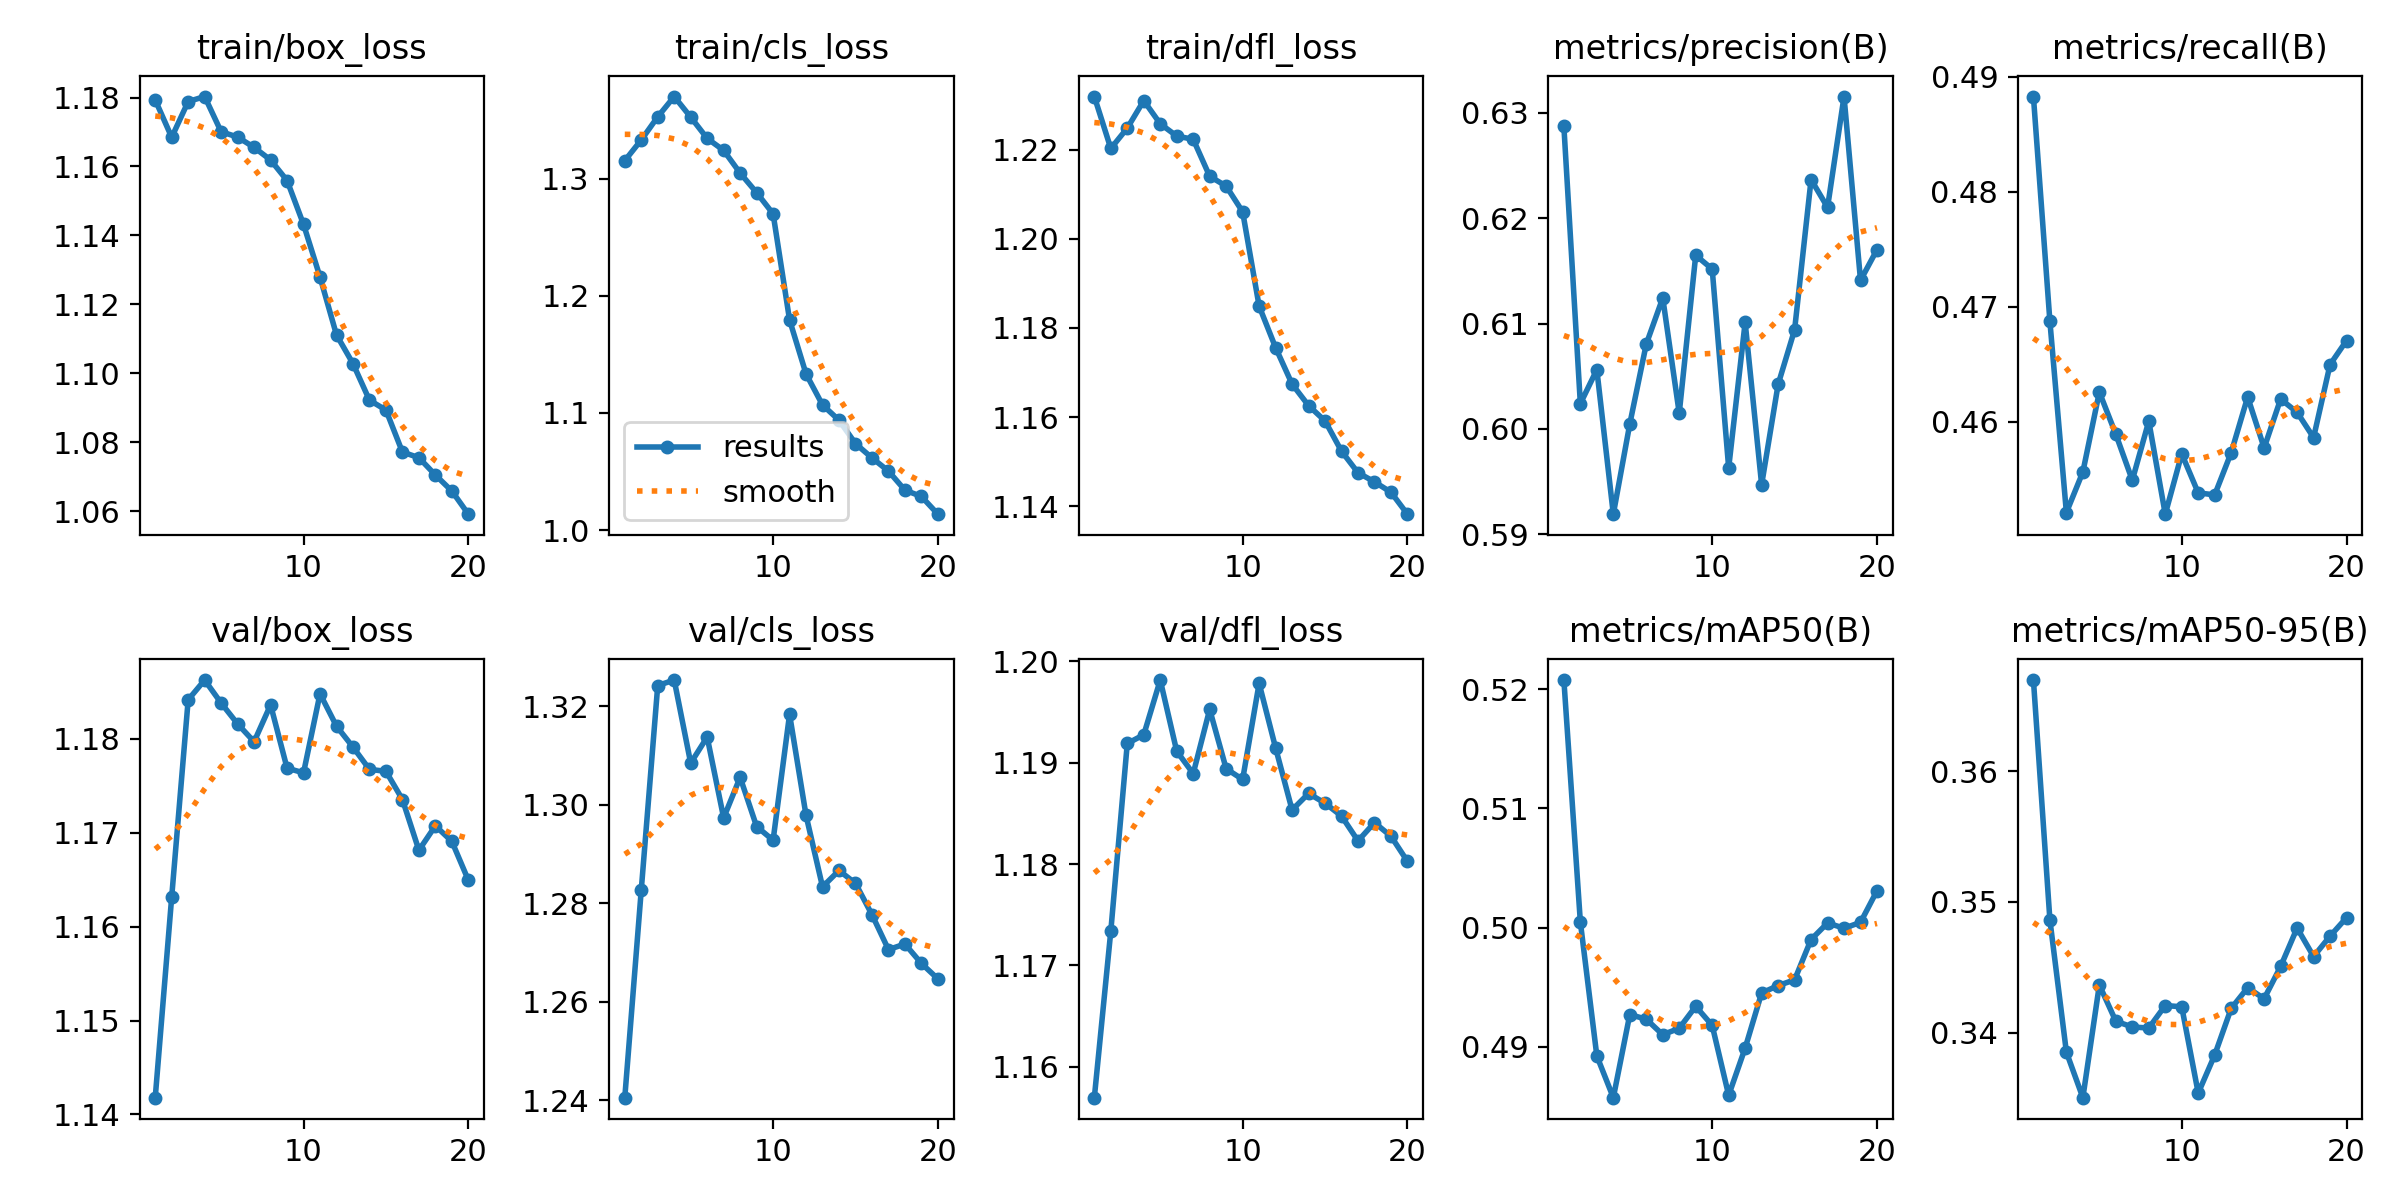

The data file committed next to this chart (first rows):
epoch, time, train/box_loss, train/cls_loss, train/dfl_loss, metrics/precision(B), metrics/recall(B), metrics/mAP50(B), metrics/mAP50-95(B), val/box_loss, val/cls_loss, val/dfl_loss, lr/pg0, lr/pg1, lr/pg2
1, 2757, 1.179, 1.316, 1.232, 0.6287, 0.4883, 0.5208, 0.3669, 1.142, 1.241, 1.157, 3.96032e-05, 3.96032e-05, 3.96032e-05
2, 5525, 1.168, 1.333, 1.22, 0.6024, 0.4687, 0.5005, 0.3486, 1.163, 1.283, 1.173, 7.5346e-05, 7.5346e-05, 7.5346e-05
3, 8268, 1.179, 1.353, 1.225, 0.6056, 0.4521, 0.4893, 0.3385, 1.184, 1.324, 1.192, 0.0001072, 0.0001072, 0.0001072
4, 11041, 1.18, 1.37, 1.231, 0.5919, 0.4556, 0.4858, 0.3351, 1.186, 1.325, 1.193, 0.0001013, 0.0001013, 0.0001013
5, 13817, 1.17, 1.353, 1.226, 0.6005, 0.4626, 0.4927, 0.3437, 1.184, 1.308, 1.198, 9.5438e-05, 9.5438e-05, 9.5438e-05
6, 16544, 1.169, 1.335, 1.223, 0.6081, 0.4589, 0.4923, 0.3409, 1.182, 1.314, 1.191, 8.95475e-05, 8.95475e-05, 8.95475e-05
7, 19301, 1.166, 1.324, 1.222, 0.6124, 0.4549, 0.491, 0.3404, 1.18, 1.297, 1.189, 8.3657e-05, 8.3657e-05, 8.3657e-05
8, 22076, 1.162, 1.305, 1.214, 0.6015, 0.4601, 0.4916, 0.3404, 1.184, 1.306, 1.195, 7.77665e-05, 7.77665e-05, 7.77665e-05
9, 24859, 1.156, 1.288, 1.212, 0.6165, 0.452, 0.4934, 0.3421, 1.177, 1.296, 1.189, 7.1876e-05, 7.1876e-05, 7.1876e-05
10, 27658, 1.143, 1.27, 1.206, 0.6152, 0.4572, 0.4918, 0.342, 1.176, 1.293, 1.188, 6.59855e-05, 6.59855e-05, 6.59855e-05
11, 30351, 1.128, 1.179, 1.185, 0.5963, 0.4538, 0.4859, 0.3354, 1.185, 1.318, 1.198, 6.0095e-05, 6.0095e-05, 6.0095e-05
12, 2812, 1.111, 1.133, 1.176, 0.6101, 0.4536, 0.4899, 0.3383, 1.181, 1.298, 1.191, 5.42045e-05, 5.42045e-05, 5.42045e-05
13, 5552, 1.103, 1.107, 1.167, 0.5947, 0.4573, 0.4945, 0.3419, 1.179, 1.283, 1.185, 4.8314e-05, 4.8314e-05, 4.8314e-05
14, 8267, 1.092, 1.094, 1.163, 0.6042, 0.4622, 0.4951, 0.3434, 1.177, 1.287, 1.187, 4.24235e-05, 4.24235e-05, 4.24235e-05
15, 11001, 1.089, 1.074, 1.159, 0.6094, 0.4577, 0.4956, 0.3426, 1.177, 1.284, 1.186, 3.6533e-05, 3.6533e-05, 3.6533e-05
16, 13758, 1.077, 1.062, 1.152, 0.6237, 0.462, 0.499, 0.3451, 1.174, 1.278, 1.185, 3.06425e-05, 3.06425e-05, 3.06425e-05
17, 16467, 1.076, 1.05, 1.148, 0.621, 0.4608, 0.5004, 0.348, 1.168, 1.271, 1.182, 2.4752e-05, 2.4752e-05, 2.4752e-05
18, 19215, 1.071, 1.034, 1.145, 0.6316, 0.4586, 0.5, 0.3458, 1.171, 1.272, 1.184, 1.88615e-05, 1.88615e-05, 1.88615e-05
19, 21966, 1.066, 1.029, 1.143, 0.6141, 0.465, 0.5004, 0.3474, 1.169, 1.268, 1.183, 1.2971e-05, 1.2971e-05, 1.2971e-05
20, 24684, 1.059, 1.014, 1.138, 0.617, 0.4671, 0.5031, 0.3488, 1.165, 1.265, 1.18, 7.0805e-06, 7.0805e-06, 7.0805e-06
